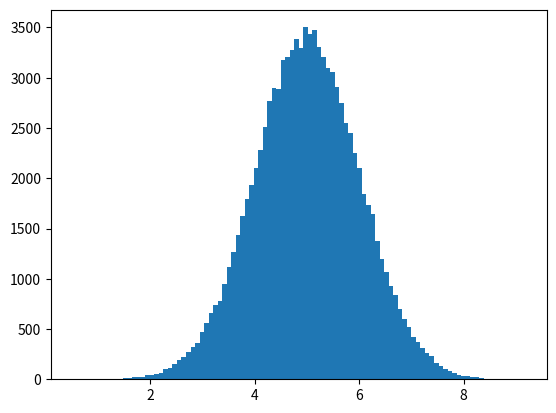

Generate this figure with matplotlib:
# Data Distribution.

# import numpy
# import matplotlib.pyplot as plt
# x = numpy.random.uniform(0.0, 5.0, 25000)
# # print(x)
# plt.hist(x, 100)
# plt.show()

# Normal data distribution.
import numpy
import matplotlib.pyplot as plt
x = numpy.random.normal(5.0, 1.0, 100000)
plt.hist(x, 100)
plt.show()
